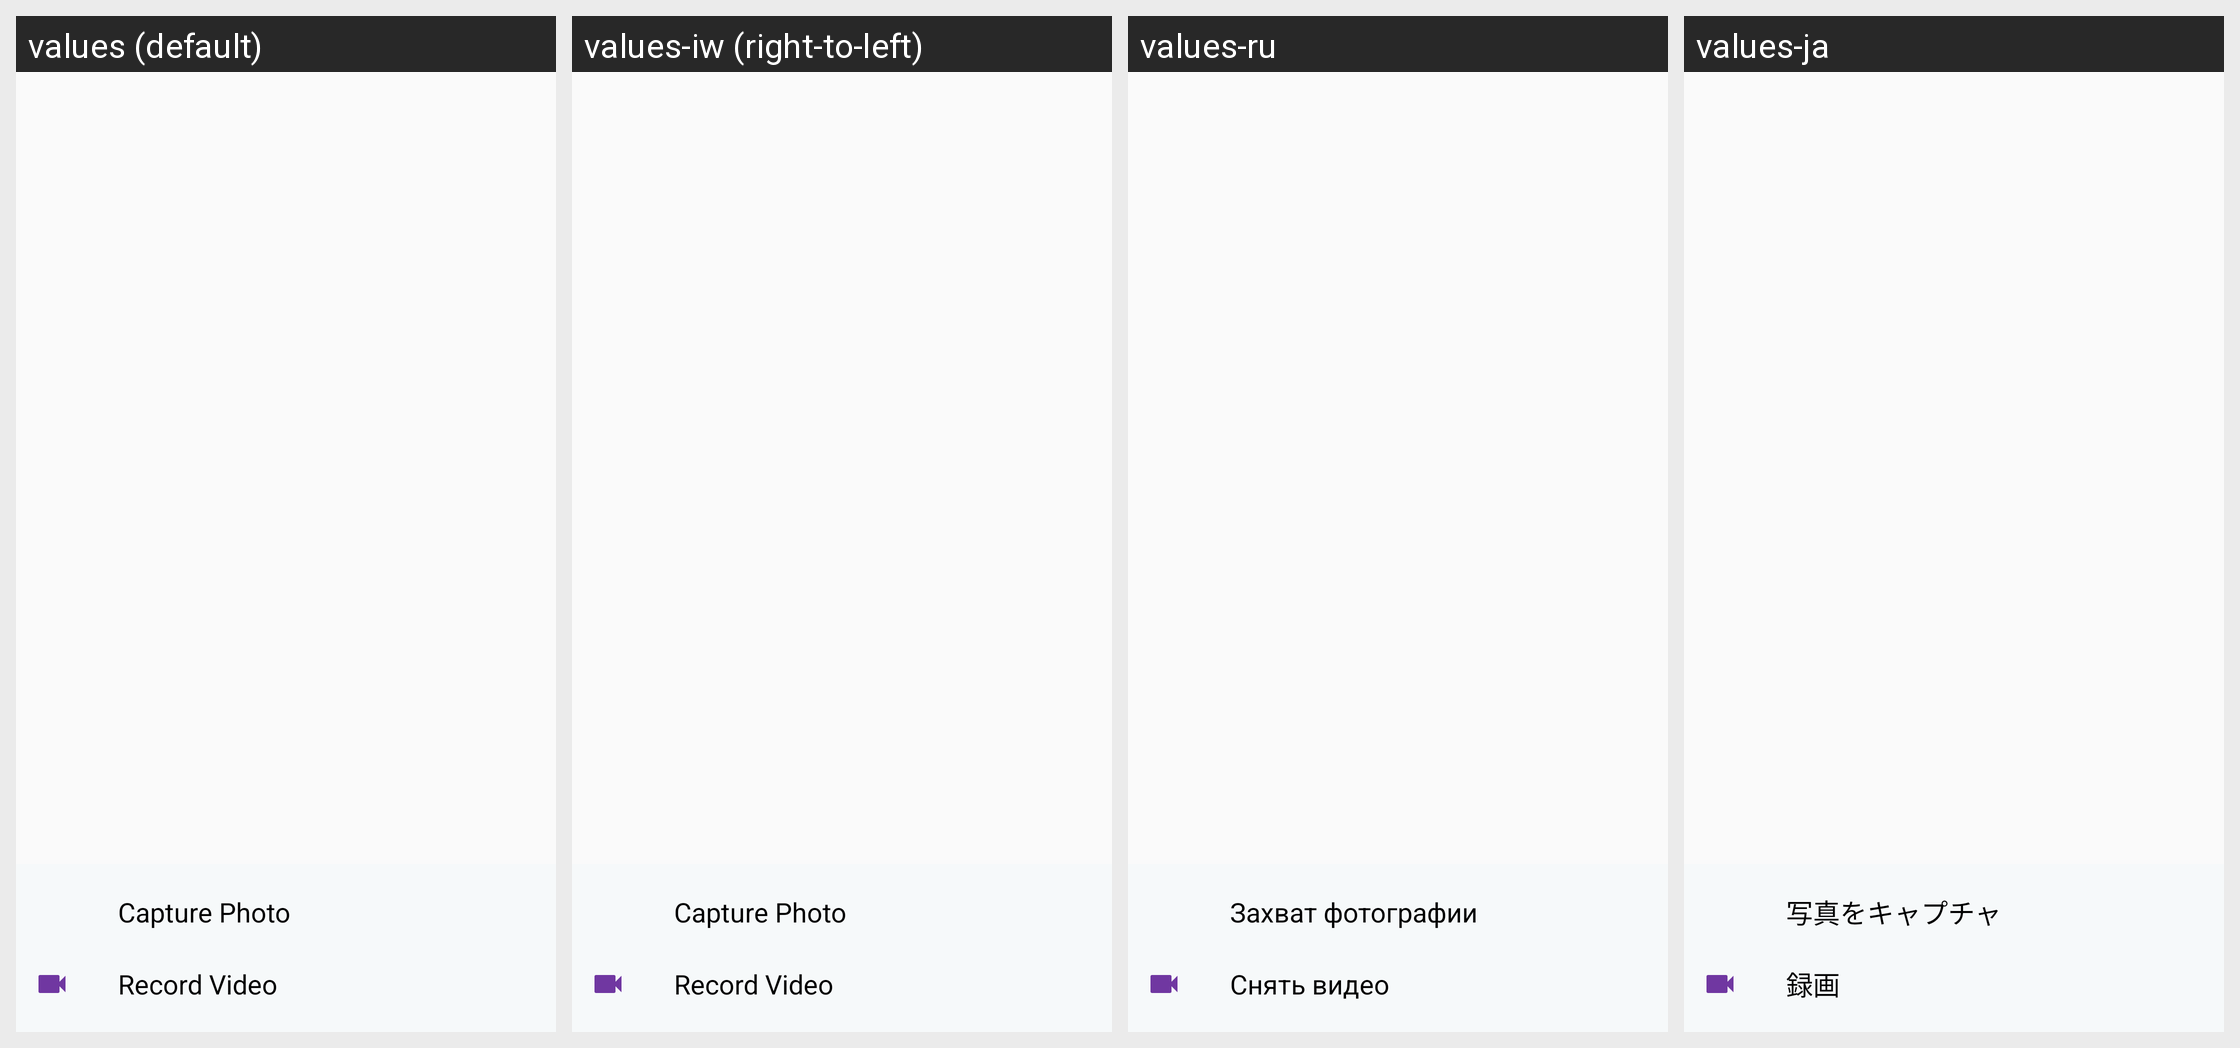

The Android screen above is rendered under several locales of the same app. Produce the string resources it draws, with the default and per-locale values.
Android screen res/layout/view_media_capture_options.xml rendered under 4 locales, left to right: values (default), values-iw (right-to-left), values-ru, values-ja. Device: Nexus 5 (rendered at 1080×1920; each locale shown at half size, 540×960, under a caption strip naming it); theme AppTheme.
Other locales in the repository, not shown: values-af, values-bn, values-ca, values-cs, values-da, values-da-rDK, values-de, values-en-rGB, values-en-rIN, values-es, values-fi, values-fr, values-fr-rCA, values-gu, values-hi, values-hr, values-hu, values-in, values-it, values-kn, values-ko, values-ko-rKR, values-lt, values-lv, values-ml, values-mr, values-ms, values-nb, values-nb-rNO, values-nl, values-pa, values-pl, values-pt, values-pt-rBR, values-ro, values-sk, values-sr, values-sv, values-sv-rSE, values-sw, values-te, values-tr, values-uk, values-zh-rCN, values-zh-rHK, values-zh-rTW.
Strings drawn on this screen, with the default value and each locale's value (text and hints the layout hard-codes, and strings that could not be matched under every locale, appear in the picture but are not listed):

capture_photo
  values: Capture Photo
  values-iw: Capture Photo  [not translated; the default value is used]
  values-ru: Захват фотографии
  values-ja: 写真をキャプチャ

capture_video
  values: Record Video
  values-iw: Record Video  [not translated; the default value is used]
  values-ru: Снять видео
  values-ja: 録画
